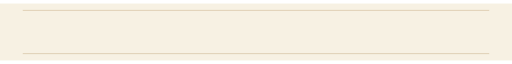
t = 0.00 s
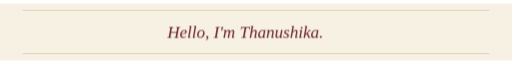
t = 1.67 s
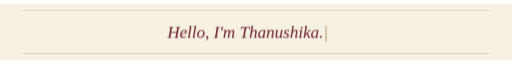
t = 3.33 s
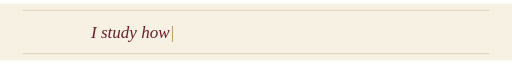
t = 5.00 s
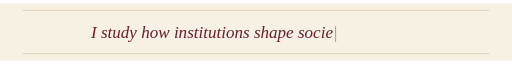
t = 6.67 s
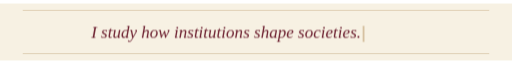
t = 8.33 s

The animated SVG that drew these frames (rendered in a browser with its animation timeline set to each time). Animation: 186 CSS @keyframes rules; frames cover the first 8.33 s, repeats indefinitely.

<svg xmlns="http://www.w3.org/2000/svg" xmlns:xlink="http://www.w3.org/1999/xlink" width="900" height="100" viewBox="0 0 900 100" role="img" aria-label="Hello, I'm Thanushika. I study how institutions shape societies. MA Development Studies at TISS Mumbai, on exchange at PSIA, Sciences Po, 2026-27. Author of Being Humane: To Live not Survive.">
<title>Hello, I'm Thanushika. I study how institutions shape societies. MA Development Studies at TISS Mumbai, on exchange at PSIA, Sciences Po, 2026-27. Author of Being Humane: To Live not Survive.</title>
<style>.t{opacity:0;} .c{fill:#B08D57;} .b{animation:blink 1s step-end infinite;}@keyframes blink{50%{opacity:0;}}
@keyframes k0{0%{opacity:0}0.2474%{opacity:1}0.4948%{opacity:0}100%{opacity:0}}.k0{animation:k0 26.27s step-end infinite;}
@keyframes k1{0%{opacity:0}0.4948%{opacity:1}0.7422%{opacity:0}100%{opacity:0}}.k1{animation:k1 26.27s step-end infinite;}
@keyframes k2{0%{opacity:0}0.7422%{opacity:1}0.9895%{opacity:0}100%{opacity:0}}.k2{animation:k2 26.27s step-end infinite;}
@keyframes k3{0%{opacity:0}0.9895%{opacity:1}1.2369%{opacity:0}100%{opacity:0}}.k3{animation:k3 26.27s step-end infinite;}
@keyframes k4{0%{opacity:0}1.2369%{opacity:1}1.4843%{opacity:0}100%{opacity:0}}.k4{animation:k4 26.27s step-end infinite;}
@keyframes k5{0%{opacity:0}1.4843%{opacity:1}1.7317%{opacity:0}100%{opacity:0}}.k5{animation:k5 26.27s step-end infinite;}
@keyframes k6{0%{opacity:0}1.7317%{opacity:1}1.9791%{opacity:0}100%{opacity:0}}.k6{animation:k6 26.27s step-end infinite;}
@keyframes k7{0%{opacity:0}1.9791%{opacity:1}2.2265%{opacity:0}100%{opacity:0}}.k7{animation:k7 26.27s step-end infinite;}
@keyframes k8{0%{opacity:0}2.2265%{opacity:1}2.4738%{opacity:0}100%{opacity:0}}.k8{animation:k8 26.27s step-end infinite;}
@keyframes k9{0%{opacity:0}2.4738%{opacity:1}2.7212%{opacity:0}100%{opacity:0}}.k9{animation:k9 26.27s step-end infinite;}
@keyframes k10{0%{opacity:0}2.7212%{opacity:1}2.9686%{opacity:0}100%{opacity:0}}.k10{animation:k10 26.27s step-end infinite;}
@keyframes k11{0%{opacity:0}2.9686%{opacity:1}3.2160%{opacity:0}100%{opacity:0}}.k11{animation:k11 26.27s step-end infinite;}
@keyframes k12{0%{opacity:0}3.2160%{opacity:1}3.4634%{opacity:0}100%{opacity:0}}.k12{animation:k12 26.27s step-end infinite;}
@keyframes k13{0%{opacity:0}3.4634%{opacity:1}3.7108%{opacity:0}100%{opacity:0}}.k13{animation:k13 26.27s step-end infinite;}
@keyframes k14{0%{opacity:0}3.7108%{opacity:1}3.9581%{opacity:0}100%{opacity:0}}.k14{animation:k14 26.27s step-end infinite;}
@keyframes k15{0%{opacity:0}3.9581%{opacity:1}4.2055%{opacity:0}100%{opacity:0}}.k15{animation:k15 26.27s step-end infinite;}
@keyframes k16{0%{opacity:0}4.2055%{opacity:1}4.4529%{opacity:0}100%{opacity:0}}.k16{animation:k16 26.27s step-end infinite;}
@keyframes k17{0%{opacity:0}4.4529%{opacity:1}4.7003%{opacity:0}100%{opacity:0}}.k17{animation:k17 26.27s step-end infinite;}
@keyframes k18{0%{opacity:0}4.7003%{opacity:1}4.9477%{opacity:0}100%{opacity:0}}.k18{animation:k18 26.27s step-end infinite;}
@keyframes k19{0%{opacity:0}4.9477%{opacity:1}5.1951%{opacity:0}100%{opacity:0}}.k19{animation:k19 26.27s step-end infinite;}
@keyframes k20{0%{opacity:0}5.1951%{opacity:1}5.4424%{opacity:0}100%{opacity:0}}.k20{animation:k20 26.27s step-end infinite;}
@keyframes k21{0%{opacity:0}5.4424%{opacity:1}14.5766%{opacity:0}100%{opacity:0}}.k21{animation:k21 26.27s step-end infinite;}
@keyframes k22{0%{opacity:0}16.5366%{opacity:1}16.7840%{opacity:0}100%{opacity:0}}.k22{animation:k22 26.27s step-end infinite;}
@keyframes k23{0%{opacity:0}16.7840%{opacity:1}17.0314%{opacity:0}100%{opacity:0}}.k23{animation:k23 26.27s step-end infinite;}
@keyframes k24{0%{opacity:0}17.0314%{opacity:1}17.2788%{opacity:0}100%{opacity:0}}.k24{animation:k24 26.27s step-end infinite;}
@keyframes k25{0%{opacity:0}17.2788%{opacity:1}17.5262%{opacity:0}100%{opacity:0}}.k25{animation:k25 26.27s step-end infinite;}
@keyframes k26{0%{opacity:0}17.5262%{opacity:1}17.7735%{opacity:0}100%{opacity:0}}.k26{animation:k26 26.27s step-end infinite;}
@keyframes k27{0%{opacity:0}17.7735%{opacity:1}18.0209%{opacity:0}100%{opacity:0}}.k27{animation:k27 26.27s step-end infinite;}
@keyframes k28{0%{opacity:0}18.0209%{opacity:1}18.2683%{opacity:0}100%{opacity:0}}.k28{animation:k28 26.27s step-end infinite;}
@keyframes k29{0%{opacity:0}18.2683%{opacity:1}18.5157%{opacity:0}100%{opacity:0}}.k29{animation:k29 26.27s step-end infinite;}
@keyframes k30{0%{opacity:0}18.5157%{opacity:1}18.7631%{opacity:0}100%{opacity:0}}.k30{animation:k30 26.27s step-end infinite;}
@keyframes k31{0%{opacity:0}18.7631%{opacity:1}19.0105%{opacity:0}100%{opacity:0}}.k31{animation:k31 26.27s step-end infinite;}
@keyframes k32{0%{opacity:0}19.0105%{opacity:1}19.2578%{opacity:0}100%{opacity:0}}.k32{animation:k32 26.27s step-end infinite;}
@keyframes k33{0%{opacity:0}19.2578%{opacity:1}19.5052%{opacity:0}100%{opacity:0}}.k33{animation:k33 26.27s step-end infinite;}
@keyframes k34{0%{opacity:0}19.5052%{opacity:1}19.7526%{opacity:0}100%{opacity:0}}.k34{animation:k34 26.27s step-end infinite;}
@keyframes k35{0%{opacity:0}19.7526%{opacity:1}20.0000%{opacity:0}100%{opacity:0}}.k35{animation:k35 26.27s step-end infinite;}
@keyframes k36{0%{opacity:0}20.0000%{opacity:1}20.2474%{opacity:0}100%{opacity:0}}.k36{animation:k36 26.27s step-end infinite;}
@keyframes k37{0%{opacity:0}20.2474%{opacity:1}20.4948%{opacity:0}100%{opacity:0}}.k37{animation:k37 26.27s step-end infinite;}
@keyframes k38{0%{opacity:0}20.4948%{opacity:1}20.7422%{opacity:0}100%{opacity:0}}.k38{animation:k38 26.27s step-end infinite;}
@keyframes k39{0%{opacity:0}20.7422%{opacity:1}20.9895%{opacity:0}100%{opacity:0}}.k39{animation:k39 26.27s step-end infinite;}
@keyframes k40{0%{opacity:0}20.9895%{opacity:1}21.2369%{opacity:0}100%{opacity:0}}.k40{animation:k40 26.27s step-end infinite;}
@keyframes k41{0%{opacity:0}21.2369%{opacity:1}21.4843%{opacity:0}100%{opacity:0}}.k41{animation:k41 26.27s step-end infinite;}
@keyframes k42{0%{opacity:0}21.4843%{opacity:1}21.7317%{opacity:0}100%{opacity:0}}.k42{animation:k42 26.27s step-end infinite;}
@keyframes k43{0%{opacity:0}21.7317%{opacity:1}21.9791%{opacity:0}100%{opacity:0}}.k43{animation:k43 26.27s step-end infinite;}
@keyframes k44{0%{opacity:0}21.9791%{opacity:1}22.2265%{opacity:0}100%{opacity:0}}.k44{animation:k44 26.27s step-end infinite;}
@keyframes k45{0%{opacity:0}22.2265%{opacity:1}22.4738%{opacity:0}100%{opacity:0}}.k45{animation:k45 26.27s step-end infinite;}
@keyframes k46{0%{opacity:0}22.4738%{opacity:1}22.7212%{opacity:0}100%{opacity:0}}.k46{animation:k46 26.27s step-end infinite;}
@keyframes k47{0%{opacity:0}22.7212%{opacity:1}22.9686%{opacity:0}100%{opacity:0}}.k47{animation:k47 26.27s step-end infinite;}
@keyframes k48{0%{opacity:0}22.9686%{opacity:1}23.2160%{opacity:0}100%{opacity:0}}.k48{animation:k48 26.27s step-end infinite;}
@keyframes k49{0%{opacity:0}23.2160%{opacity:1}23.4634%{opacity:0}100%{opacity:0}}.k49{animation:k49 26.27s step-end infinite;}
@keyframes k50{0%{opacity:0}23.4634%{opacity:1}23.7108%{opacity:0}100%{opacity:0}}.k50{animation:k50 26.27s step-end infinite;}
@keyframes k51{0%{opacity:0}23.7108%{opacity:1}23.9581%{opacity:0}100%{opacity:0}}.k51{animation:k51 26.27s step-end infinite;}
@keyframes k52{0%{opacity:0}23.9581%{opacity:1}24.2055%{opacity:0}100%{opacity:0}}.k52{animation:k52 26.27s step-end infinite;}
@keyframes k53{0%{opacity:0}24.2055%{opacity:1}24.4529%{opacity:0}100%{opacity:0}}.k53{animation:k53 26.27s step-end infinite;}
@keyframes k54{0%{opacity:0}24.4529%{opacity:1}24.7003%{opacity:0}100%{opacity:0}}.k54{animation:k54 26.27s step-end infinite;}
@keyframes k55{0%{opacity:0}24.7003%{opacity:1}24.9477%{opacity:0}100%{opacity:0}}.k55{animation:k55 26.27s step-end infinite;}
@keyframes k56{0%{opacity:0}24.9477%{opacity:1}25.1951%{opacity:0}100%{opacity:0}}.k56{animation:k56 26.27s step-end infinite;}
@keyframes k57{0%{opacity:0}25.1951%{opacity:1}25.4424%{opacity:0}100%{opacity:0}}.k57{animation:k57 26.27s step-end infinite;}
@keyframes k58{0%{opacity:0}25.4424%{opacity:1}25.6898%{opacity:0}100%{opacity:0}}.k58{animation:k58 26.27s step-end infinite;}
@keyframes k59{0%{opacity:0}25.6898%{opacity:1}25.9372%{opacity:0}100%{opacity:0}}.k59{animation:k59 26.27s step-end infinite;}
@keyframes k60{0%{opacity:0}25.9372%{opacity:1}26.1846%{opacity:0}100%{opacity:0}}.k60{animation:k60 26.27s step-end infinite;}
@keyframes k61{0%{opacity:0}26.1846%{opacity:1}26.4320%{opacity:0}100%{opacity:0}}.k61{animation:k61 26.27s step-end infinite;}
@keyframes k62{0%{opacity:0}26.4320%{opacity:1}35.5661%{opacity:0}100%{opacity:0}}.k62{animation:k62 26.27s step-end infinite;}
@keyframes k63{0%{opacity:0}37.5262%{opacity:1}37.7735%{opacity:0}100%{opacity:0}}.k63{animation:k63 26.27s step-end infinite;}
@keyframes k64{0%{opacity:0}37.7735%{opacity:1}38.0209%{opacity:0}100%{opacity:0}}.k64{animation:k64 26.27s step-end infinite;}
@keyframes k65{0%{opacity:0}38.0209%{opacity:1}38.2683%{opacity:0}100%{opacity:0}}.k65{animation:k65 26.27s step-end infinite;}
@keyframes k66{0%{opacity:0}38.2683%{opacity:1}38.5157%{opacity:0}100%{opacity:0}}.k66{animation:k66 26.27s step-end infinite;}
@keyframes k67{0%{opacity:0}38.5157%{opacity:1}38.7631%{opacity:0}100%{opacity:0}}.k67{animation:k67 26.27s step-end infinite;}
@keyframes k68{0%{opacity:0}38.7631%{opacity:1}39.0105%{opacity:0}100%{opacity:0}}.k68{animation:k68 26.27s step-end infinite;}
@keyframes k69{0%{opacity:0}39.0105%{opacity:1}39.2578%{opacity:0}100%{opacity:0}}.k69{animation:k69 26.27s step-end infinite;}
@keyframes k70{0%{opacity:0}39.2578%{opacity:1}39.5052%{opacity:0}100%{opacity:0}}.k70{animation:k70 26.27s step-end infinite;}
@keyframes k71{0%{opacity:0}39.5052%{opacity:1}39.7526%{opacity:0}100%{opacity:0}}.k71{animation:k71 26.27s step-end infinite;}
@keyframes k72{0%{opacity:0}39.7526%{opacity:1}40.0000%{opacity:0}100%{opacity:0}}.k72{animation:k72 26.27s step-end infinite;}
@keyframes k73{0%{opacity:0}40.0000%{opacity:1}40.2474%{opacity:0}100%{opacity:0}}.k73{animation:k73 26.27s step-end infinite;}
@keyframes k74{0%{opacity:0}40.2474%{opacity:1}40.4948%{opacity:0}100%{opacity:0}}.k74{animation:k74 26.27s step-end infinite;}
@keyframes k75{0%{opacity:0}40.4948%{opacity:1}40.7422%{opacity:0}100%{opacity:0}}.k75{animation:k75 26.27s step-end infinite;}
@keyframes k76{0%{opacity:0}40.7422%{opacity:1}40.9895%{opacity:0}100%{opacity:0}}.k76{animation:k76 26.27s step-end infinite;}
@keyframes k77{0%{opacity:0}40.9895%{opacity:1}41.2369%{opacity:0}100%{opacity:0}}.k77{animation:k77 26.27s step-end infinite;}
@keyframes k78{0%{opacity:0}41.2369%{opacity:1}41.4843%{opacity:0}100%{opacity:0}}.k78{animation:k78 26.27s step-end infinite;}
@keyframes k79{0%{opacity:0}41.4843%{opacity:1}41.7317%{opacity:0}100%{opacity:0}}.k79{animation:k79 26.27s step-end infinite;}
@keyframes k80{0%{opacity:0}41.7317%{opacity:1}41.9791%{opacity:0}100%{opacity:0}}.k80{animation:k80 26.27s step-end infinite;}
@keyframes k81{0%{opacity:0}41.9791%{opacity:1}42.2265%{opacity:0}100%{opacity:0}}.k81{animation:k81 26.27s step-end infinite;}
@keyframes k82{0%{opacity:0}42.2265%{opacity:1}42.4738%{opacity:0}100%{opacity:0}}.k82{animation:k82 26.27s step-end infinite;}
@keyframes k83{0%{opacity:0}42.4738%{opacity:1}42.7212%{opacity:0}100%{opacity:0}}.k83{animation:k83 26.27s step-end infinite;}
@keyframes k84{0%{opacity:0}42.7212%{opacity:1}42.9686%{opacity:0}100%{opacity:0}}.k84{animation:k84 26.27s step-end infinite;}
@keyframes k85{0%{opacity:0}42.9686%{opacity:1}43.2160%{opacity:0}100%{opacity:0}}.k85{animation:k85 26.27s step-end infinite;}
@keyframes k86{0%{opacity:0}43.2160%{opacity:1}43.4634%{opacity:0}100%{opacity:0}}.k86{animation:k86 26.27s step-end infinite;}
@keyframes k87{0%{opacity:0}43.4634%{opacity:1}43.7108%{opacity:0}100%{opacity:0}}.k87{animation:k87 26.27s step-end infinite;}
@keyframes k88{0%{opacity:0}43.7108%{opacity:1}43.9581%{opacity:0}100%{opacity:0}}.k88{animation:k88 26.27s step-end infinite;}
@keyframes k89{0%{opacity:0}43.9581%{opacity:1}44.2055%{opacity:0}100%{opacity:0}}.k89{animation:k89 26.27s step-end infinite;}
@keyframes k90{0%{opacity:0}44.2055%{opacity:1}44.4529%{opacity:0}100%{opacity:0}}.k90{animation:k90 26.27s step-end infinite;}
@keyframes k91{0%{opacity:0}44.4529%{opacity:1}44.7003%{opacity:0}100%{opacity:0}}.k91{animation:k91 26.27s step-end infinite;}
@keyframes k92{0%{opacity:0}44.7003%{opacity:1}44.9477%{opacity:0}100%{opacity:0}}.k92{animation:k92 26.27s step-end infinite;}
@keyframes k93{0%{opacity:0}44.9477%{opacity:1}45.1951%{opacity:0}100%{opacity:0}}.k93{animation:k93 26.27s step-end infinite;}
@keyframes k94{0%{opacity:0}45.1951%{opacity:1}45.4424%{opacity:0}100%{opacity:0}}.k94{animation:k94 26.27s step-end infinite;}
@keyframes k95{0%{opacity:0}45.4424%{opacity:1}45.6898%{opacity:0}100%{opacity:0}}.k95{animation:k95 26.27s step-end infinite;}
@keyframes k96{0%{opacity:0}45.6898%{opacity:1}45.9372%{opacity:0}100%{opacity:0}}.k96{animation:k96 26.27s step-end infinite;}
@keyframes k97{0%{opacity:0}45.9372%{opacity:1}46.1846%{opacity:0}100%{opacity:0}}.k97{animation:k97 26.27s step-end infinite;}
@keyframes k98{0%{opacity:0}46.1846%{opacity:1}55.3187%{opacity:0}100%{opacity:0}}.k98{animation:k98 26.27s step-end infinite;}
@keyframes k99{0%{opacity:0}57.2788%{opacity:1}57.5262%{opacity:0}100%{opacity:0}}.k99{animation:k99 26.27s step-end infinite;}
@keyframes k100{0%{opacity:0}57.5262%{opacity:1}57.7735%{opacity:0}100%{opacity:0}}.k100{animation:k100 26.27s step-end infinite;}
@keyframes k101{0%{opacity:0}57.7735%{opacity:1}58.0209%{opacity:0}100%{opacity:0}}.k101{animation:k101 26.27s step-end infinite;}
@keyframes k102{0%{opacity:0}58.0209%{opacity:1}58.2683%{opacity:0}100%{opacity:0}}.k102{animation:k102 26.27s step-end infinite;}
@keyframes k103{0%{opacity:0}58.2683%{opacity:1}58.5157%{opacity:0}100%{opacity:0}}.k103{animation:k103 26.27s step-end infinite;}
@keyframes k104{0%{opacity:0}58.5157%{opacity:1}58.7631%{opacity:0}100%{opacity:0}}.k104{animation:k104 26.27s step-end infinite;}
@keyframes k105{0%{opacity:0}58.7631%{opacity:1}59.0105%{opacity:0}100%{opacity:0}}.k105{animation:k105 26.27s step-end infinite;}
@keyframes k106{0%{opacity:0}59.0105%{opacity:1}59.2578%{opacity:0}100%{opacity:0}}.k106{animation:k106 26.27s step-end infinite;}
@keyframes k107{0%{opacity:0}59.2578%{opacity:1}59.5052%{opacity:0}100%{opacity:0}}.k107{animation:k107 26.27s step-end infinite;}
@keyframes k108{0%{opacity:0}59.5052%{opacity:1}59.7526%{opacity:0}100%{opacity:0}}.k108{animation:k108 26.27s step-end infinite;}
@keyframes k109{0%{opacity:0}59.7526%{opacity:1}60.0000%{opacity:0}100%{opacity:0}}.k109{animation:k109 26.27s step-end infinite;}
@keyframes k110{0%{opacity:0}60.0000%{opacity:1}60.2474%{opacity:0}100%{opacity:0}}.k110{animation:k110 26.27s step-end infinite;}
@keyframes k111{0%{opacity:0}60.2474%{opacity:1}60.4948%{opacity:0}100%{opacity:0}}.k111{animation:k111 26.27s step-end infinite;}
@keyframes k112{0%{opacity:0}60.4948%{opacity:1}60.7422%{opacity:0}100%{opacity:0}}.k112{animation:k112 26.27s step-end infinite;}
@keyframes k113{0%{opacity:0}60.7422%{opacity:1}60.9895%{opacity:0}100%{opacity:0}}.k113{animation:k113 26.27s step-end infinite;}
@keyframes k114{0%{opacity:0}60.9895%{opacity:1}61.2369%{opacity:0}100%{opacity:0}}.k114{animation:k114 26.27s step-end infinite;}
@keyframes k115{0%{opacity:0}61.2369%{opacity:1}61.4843%{opacity:0}100%{opacity:0}}.k115{animation:k115 26.27s step-end infinite;}
@keyframes k116{0%{opacity:0}61.4843%{opacity:1}61.7317%{opacity:0}100%{opacity:0}}.k116{animation:k116 26.27s step-end infinite;}
@keyframes k117{0%{opacity:0}61.7317%{opacity:1}61.9791%{opacity:0}100%{opacity:0}}.k117{animation:k117 26.27s step-end infinite;}
@keyframes k118{0%{opacity:0}61.9791%{opacity:1}62.2265%{opacity:0}100%{opacity:0}}.k118{animation:k118 26.27s step-end infinite;}
@keyframes k119{0%{opacity:0}62.2265%{opacity:1}62.4738%{opacity:0}100%{opacity:0}}.k119{animation:k119 26.27s step-end infinite;}
@keyframes k120{0%{opacity:0}62.4738%{opacity:1}62.7212%{opacity:0}100%{opacity:0}}.k120{animation:k120 26.27s step-end infinite;}
@keyframes k121{0%{opacity:0}62.7212%{opacity:1}62.9686%{opacity:0}100%{opacity:0}}.k121{animation:k121 26.27s step-end infinite;}
@keyframes k122{0%{opacity:0}62.9686%{opacity:1}63.2160%{opacity:0}100%{opacity:0}}.k122{animation:k122 26.27s step-end infinite;}
@keyframes k123{0%{opacity:0}63.2160%{opacity:1}63.4634%{opacity:0}100%{opacity:0}}.k123{animation:k123 26.27s step-end infinite;}
@keyframes k124{0%{opacity:0}63.4634%{opacity:1}63.7108%{opacity:0}100%{opacity:0}}.k124{animation:k124 26.27s step-end infinite;}
@keyframes k125{0%{opacity:0}63.7108%{opacity:1}63.9581%{opacity:0}100%{opacity:0}}.k125{animation:k125 26.27s step-end infinite;}
@keyframes k126{0%{opacity:0}63.9581%{opacity:1}64.2055%{opacity:0}100%{opacity:0}}.k126{animation:k126 26.27s step-end infinite;}
@keyframes k127{0%{opacity:0}64.2055%{opacity:1}64.4529%{opacity:0}100%{opacity:0}}.k127{animation:k127 26.27s step-end infinite;}
@keyframes k128{0%{opacity:0}64.4529%{opacity:1}64.7003%{opacity:0}100%{opacity:0}}.k128{animation:k128 26.27s step-end infinite;}
@keyframes k129{0%{opacity:0}64.7003%{opacity:1}64.9477%{opacity:0}100%{opacity:0}}.k129{animation:k129 26.27s step-end infinite;}
@keyframes k130{0%{opacity:0}64.9477%{opacity:1}65.1951%{opacity:0}100%{opacity:0}}.k130{animation:k130 26.27s step-end infinite;}
@keyframes k131{0%{opacity:0}65.1951%{opacity:1}65.4424%{opacity:0}100%{opacity:0}}.k131{animation:k131 26.27s step-end infinite;}
@keyframes k132{0%{opacity:0}65.4424%{opacity:1}65.6898%{opacity:0}100%{opacity:0}}.k132{animation:k132 26.27s step-end infinite;}
@keyframes k133{0%{opacity:0}65.6898%{opacity:1}65.9372%{opacity:0}100%{opacity:0}}.k133{animation:k133 26.27s step-end infinite;}
@keyframes k134{0%{opacity:0}65.9372%{opacity:1}66.1846%{opacity:0}100%{opacity:0}}.k134{animation:k134 26.27s step-end infinite;}
@keyframes k135{0%{opacity:0}66.1846%{opacity:1}66.4320%{opacity:0}100%{opacity:0}}.k135{animation:k135 26.27s step-end infinite;}
@keyframes k136{0%{opacity:0}66.4320%{opacity:1}66.6794%{opacity:0}100%{opacity:0}}.k136{animation:k136 26.27s step-end infinite;}
@keyframes k137{0%{opacity:0}66.6794%{opacity:1}66.9267%{opacity:0}100%{opacity:0}}.k137{animation:k137 26.27s step-end infinite;}
@keyframes k138{0%{opacity:0}66.9267%{opacity:1}67.1741%{opacity:0}100%{opacity:0}}.k138{animation:k138 26.27s step-end infinite;}
@keyframes k139{0%{opacity:0}67.1741%{opacity:1}67.4215%{opacity:0}100%{opacity:0}}.k139{animation:k139 26.27s step-end infinite;}
@keyframes k140{0%{opacity:0}67.4215%{opacity:1}76.5557%{opacity:0}100%{opacity:0}}.k140{animation:k140 26.27s step-end infinite;}
@keyframes k141{0%{opacity:0}78.5157%{opacity:1}78.7631%{opacity:0}100%{opacity:0}}.k141{animation:k141 26.27s step-end infinite;}
@keyframes k142{0%{opacity:0}78.7631%{opacity:1}79.0105%{opacity:0}100%{opacity:0}}.k142{animation:k142 26.27s step-end infinite;}
@keyframes k143{0%{opacity:0}79.0105%{opacity:1}79.2578%{opacity:0}100%{opacity:0}}.k143{animation:k143 26.27s step-end infinite;}
@keyframes k144{0%{opacity:0}79.2578%{opacity:1}79.5052%{opacity:0}100%{opacity:0}}.k144{animation:k144 26.27s step-end infinite;}
@keyframes k145{0%{opacity:0}79.5052%{opacity:1}79.7526%{opacity:0}100%{opacity:0}}.k145{animation:k145 26.27s step-end infinite;}
@keyframes k146{0%{opacity:0}79.7526%{opacity:1}80.0000%{opacity:0}100%{opacity:0}}.k146{animation:k146 26.27s step-end infinite;}
@keyframes k147{0%{opacity:0}80.0000%{opacity:1}80.2474%{opacity:0}100%{opacity:0}}.k147{animation:k147 26.27s step-end infinite;}
@keyframes k148{0%{opacity:0}80.2474%{opacity:1}80.4948%{opacity:0}100%{opacity:0}}.k148{animation:k148 26.27s step-end infinite;}
@keyframes k149{0%{opacity:0}80.4948%{opacity:1}80.7422%{opacity:0}100%{opacity:0}}.k149{animation:k149 26.27s step-end infinite;}
@keyframes k150{0%{opacity:0}80.7422%{opacity:1}80.9895%{opacity:0}100%{opacity:0}}.k150{animation:k150 26.27s step-end infinite;}
@keyframes k151{0%{opacity:0}80.9895%{opacity:1}81.2369%{opacity:0}100%{opacity:0}}.k151{animation:k151 26.27s step-end infinite;}
@keyframes k152{0%{opacity:0}81.2369%{opacity:1}81.4843%{opacity:0}100%{opacity:0}}.k152{animation:k152 26.27s step-end infinite;}
@keyframes k153{0%{opacity:0}81.4843%{opacity:1}81.7317%{opacity:0}100%{opacity:0}}.k153{animation:k153 26.27s step-end infinite;}
@keyframes k154{0%{opacity:0}81.7317%{opacity:1}81.9791%{opacity:0}100%{opacity:0}}.k154{animation:k154 26.27s step-end infinite;}
@keyframes k155{0%{opacity:0}81.9791%{opacity:1}82.2265%{opacity:0}100%{opacity:0}}.k155{animation:k155 26.27s step-end infinite;}
@keyframes k156{0%{opacity:0}82.2265%{opacity:1}82.4738%{opacity:0}100%{opacity:0}}.k156{animation:k156 26.27s step-end infinite;}
@keyframes k157{0%{opacity:0}82.4738%{opacity:1}82.7212%{opacity:0}100%{opacity:0}}.k157{animation:k157 26.27s step-end infinite;}
@keyframes k158{0%{opacity:0}82.7212%{opacity:1}82.9686%{opacity:0}100%{opacity:0}}.k158{animation:k158 26.27s step-end infinite;}
@keyframes k159{0%{opacity:0}82.9686%{opacity:1}83.2160%{opacity:0}100%{opacity:0}}.k159{animation:k159 26.27s step-end infinite;}
@keyframes k160{0%{opacity:0}83.2160%{opacity:1}83.4634%{opacity:0}100%{opacity:0}}.k160{animation:k160 26.27s step-end infinite;}
@keyframes k161{0%{opacity:0}83.4634%{opacity:1}83.7108%{opacity:0}100%{opacity:0}}.k161{animation:k161 26.27s step-end infinite;}
@keyframes k162{0%{opacity:0}83.7108%{opacity:1}83.9581%{opacity:0}100%{opacity:0}}.k162{animation:k162 26.27s step-end infinite;}
@keyframes k163{0%{opacity:0}83.9581%{opacity:1}84.2055%{opacity:0}100%{opacity:0}}.k163{animation:k163 26.27s step-end infinite;}
@keyframes k164{0%{opacity:0}84.2055%{opacity:1}84.4529%{opacity:0}100%{opacity:0}}.k164{animation:k164 26.27s step-end infinite;}
@keyframes k165{0%{opacity:0}84.4529%{opacity:1}84.7003%{opacity:0}100%{opacity:0}}.k165{animation:k165 26.27s step-end infinite;}
@keyframes k166{0%{opacity:0}84.7003%{opacity:1}84.9477%{opacity:0}100%{opacity:0}}.k166{animation:k166 26.27s step-end infinite;}
@keyframes k167{0%{opacity:0}84.9477%{opacity:1}85.1951%{opacity:0}100%{opacity:0}}.k167{animation:k167 26.27s step-end infinite;}
@keyframes k168{0%{opacity:0}85.1951%{opacity:1}85.4424%{opacity:0}100%{opacity:0}}.k168{animation:k168 26.27s step-end infinite;}
@keyframes k169{0%{opacity:0}85.4424%{opacity:1}85.6898%{opacity:0}100%{opacity:0}}.k169{animation:k169 26.27s step-end infinite;}
@keyframes k170{0%{opacity:0}85.6898%{opacity:1}85.9372%{opacity:0}100%{opacity:0}}.k170{animation:k170 26.27s step-end infinite;}
@keyframes k171{0%{opacity:0}85.9372%{opacity:1}86.1846%{opacity:0}100%{opacity:0}}.k171{animation:k171 26.27s step-end infinite;}
@keyframes k172{0%{opacity:0}86.1846%{opacity:1}86.4320%{opacity:0}100%{opacity:0}}.k172{animation:k172 26.27s step-end infinite;}
@keyframes k173{0%{opacity:0}86.4320%{opacity:1}86.6794%{opacity:0}100%{opacity:0}}.k173{animation:k173 26.27s step-end infinite;}
@keyframes k174{0%{opacity:0}86.6794%{opacity:1}86.9267%{opacity:0}100%{opacity:0}}.k174{animation:k174 26.27s step-end infinite;}
@keyframes k175{0%{opacity:0}86.9267%{opacity:1}87.1741%{opacity:0}100%{opacity:0}}.k175{animation:k175 26.27s step-end infinite;}
@keyframes k176{0%{opacity:0}87.1741%{opacity:1}87.4215%{opacity:0}100%{opacity:0}}.k176{animation:k176 26.27s step-end infinite;}
@keyframes k177{0%{opacity:0}87.4215%{opacity:1}87.6689%{opacity:0}100%{opacity:0}}.k177{animation:k177 26.27s step-end infinite;}
@keyframes k178{0%{opacity:0}87.6689%{opacity:1}87.9163%{opacity:0}100%{opacity:0}}.k178{animation:k178 26.27s step-end infinite;}
@keyframes k179{0%{opacity:0}87.9163%{opacity:1}88.1637%{opacity:0}100%{opacity:0}}.k179{animation:k179 26.27s step-end infinite;}
@keyframes k180{0%{opacity:0}88.1637%{opacity:1}88.4110%{opacity:0}100%{opacity:0}}.k180{animation:k180 26.27s step-end infinite;}
@keyframes k181{0%{opacity:0}88.4110%{opacity:1}88.6584%{opacity:0}100%{opacity:0}}.k181{animation:k181 26.27s step-end infinite;}
@keyframes k182{0%{opacity:0}88.6584%{opacity:1}88.9058%{opacity:0}100%{opacity:0}}.k182{animation:k182 26.27s step-end infinite;}
@keyframes k183{0%{opacity:0}88.9058%{opacity:1}89.1532%{opacity:0}100%{opacity:0}}.k183{animation:k183 26.27s step-end infinite;}
@keyframes k184{0%{opacity:0}89.1532%{opacity:1}98.2873%{opacity:0}100%{opacity:0}}.k184{animation:k184 26.27s step-end infinite;}</style>
<rect width="900" height="100" fill="#F7F1E3"/>
<line x1="40" y1="12" x2="860" y2="12" stroke="#B08D57" stroke-width="0.8" opacity="0.7"/>
<line x1="40" y1="88" x2="860" y2="88" stroke="#B08D57" stroke-width="0.8" opacity="0.7"/>
<g font-family="Georgia, 'Iowan Old Style', 'Palatino Linotype', 'Book Antiqua', 'Times New Roman', serif" font-style="italic" font-size="30" fill="#6B1E2E">
<text class="t k0" x="294" y="61" xml:space="preserve">H<tspan class="c">|</tspan></text>
<text class="t k1" x="294" y="61" xml:space="preserve">He<tspan class="c">|</tspan></text>
<text class="t k2" x="294" y="61" xml:space="preserve">Hel<tspan class="c">|</tspan></text>
<text class="t k3" x="294" y="61" xml:space="preserve">Hell<tspan class="c">|</tspan></text>
<text class="t k4" x="294" y="61" xml:space="preserve">Hello<tspan class="c">|</tspan></text>
<text class="t k5" x="294" y="61" xml:space="preserve">Hello,<tspan class="c">|</tspan></text>
<text class="t k6" x="294" y="61" xml:space="preserve">Hello, <tspan class="c">|</tspan></text>
<text class="t k7" x="294" y="61" xml:space="preserve">Hello, I<tspan class="c">|</tspan></text>
<text class="t k8" x="294" y="61" xml:space="preserve">Hello, I'<tspan class="c">|</tspan></text>
<text class="t k9" x="294" y="61" xml:space="preserve">Hello, I'm<tspan class="c">|</tspan></text>
<text class="t k10" x="294" y="61" xml:space="preserve">Hello, I'm <tspan class="c">|</tspan></text>
<text class="t k11" x="294" y="61" xml:space="preserve">Hello, I'm T<tspan class="c">|</tspan></text>
<text class="t k12" x="294" y="61" xml:space="preserve">Hello, I'm Th<tspan class="c">|</tspan></text>
<text class="t k13" x="294" y="61" xml:space="preserve">Hello, I'm Tha<tspan class="c">|</tspan></text>
<text class="t k14" x="294" y="61" xml:space="preserve">Hello, I'm Than<tspan class="c">|</tspan></text>
<text class="t k15" x="294" y="61" xml:space="preserve">Hello, I'm Thanu<tspan class="c">|</tspan></text>
<text class="t k16" x="294" y="61" xml:space="preserve">Hello, I'm Thanus<tspan class="c">|</tspan></text>
<text class="t k17" x="294" y="61" xml:space="preserve">Hello, I'm Thanush<tspan class="c">|</tspan></text>
<text class="t k18" x="294" y="61" xml:space="preserve">Hello, I'm Thanushi<tspan class="c">|</tspan></text>
<text class="t k19" x="294" y="61" xml:space="preserve">Hello, I'm Thanushik<tspan class="c">|</tspan></text>
<text class="t k20" x="294" y="61" xml:space="preserve">Hello, I'm Thanushika<tspan class="c">|</tspan></text>
<text class="t k21" x="294" y="61" xml:space="preserve">Hello, I'm Thanushika.<tspan class="c b">|</tspan></text>
<text class="t k22" x="160" y="61" xml:space="preserve">I<tspan class="c">|</tspan></text>
<text class="t k23" x="160" y="61" xml:space="preserve">I <tspan class="c">|</tspan></text>
<text class="t k24" x="160" y="61" xml:space="preserve">I s<tspan class="c">|</tspan></text>
<text class="t k25" x="160" y="61" xml:space="preserve">I st<tspan class="c">|</tspan></text>
<text class="t k26" x="160" y="61" xml:space="preserve">I stu<tspan class="c">|</tspan></text>
<text class="t k27" x="160" y="61" xml:space="preserve">I stud<tspan class="c">|</tspan></text>
<text class="t k28" x="160" y="61" xml:space="preserve">I study<tspan class="c">|</tspan></text>
<text class="t k29" x="160" y="61" xml:space="preserve">I study <tspan class="c">|</tspan></text>
<text class="t k30" x="160" y="61" xml:space="preserve">I study h<tspan class="c">|</tspan></text>
<text class="t k31" x="160" y="61" xml:space="preserve">I study ho<tspan class="c">|</tspan></text>
<text class="t k32" x="160" y="61" xml:space="preserve">I study how<tspan class="c">|</tspan></text>
<text class="t k33" x="160" y="61" xml:space="preserve">I study how <tspan class="c">|</tspan></text>
<text class="t k34" x="160" y="61" xml:space="preserve">I study how i<tspan class="c">|</tspan></text>
<text class="t k35" x="160" y="61" xml:space="preserve">I study how in<tspan class="c">|</tspan></text>
<text class="t k36" x="160" y="61" xml:space="preserve">I study how ins<tspan class="c">|</tspan></text>
<text class="t k37" x="160" y="61" xml:space="preserve">I study how inst<tspan class="c">|</tspan></text>
<text class="t k38" x="160" y="61" xml:space="preserve">I study how insti<tspan class="c">|</tspan></text>
<text class="t k39" x="160" y="61" xml:space="preserve">I study how instit<tspan class="c">|</tspan></text>
<text class="t k40" x="160" y="61" xml:space="preserve">I study how institu<tspan class="c">|</tspan></text>
<text class="t k41" x="160" y="61" xml:space="preserve">I study how institut<tspan class="c">|</tspan></text>
<text class="t k42" x="160" y="61" xml:space="preserve">I study how instituti<tspan class="c">|</tspan></text>
<text class="t k43" x="160" y="61" xml:space="preserve">I study how institutio<tspan class="c">|</tspan></text>
<text class="t k44" x="160" y="61" xml:space="preserve">I study how institution<tspan class="c">|</tspan></text>
<text class="t k45" x="160" y="61" xml:space="preserve">I study how institutions<tspan class="c">|</tspan></text>
<text class="t k46" x="160" y="61" xml:space="preserve">I study how institutions <tspan class="c">|</tspan></text>
<text class="t k47" x="160" y="61" xml:space="preserve">I study how institutions s<tspan class="c">|</tspan></text>
<text class="t k48" x="160" y="61" xml:space="preserve">I study how institutions sh<tspan class="c">|</tspan></text>
<text class="t k49" x="160" y="61" xml:space="preserve">I study how institutions sha<tspan class="c">|</tspan></text>
<text class="t k50" x="160" y="61" xml:space="preserve">I study how institutions shap<tspan class="c">|</tspan></text>
<text class="t k51" x="160" y="61" xml:space="preserve">I study how institutions shape<tspan class="c">|</tspan></text>
<text class="t k52" x="160" y="61" xml:space="preserve">I study how institutions shape <tspan class="c">|</tspan></text>
<text class="t k53" x="160" y="61" xml:space="preserve">I study how institutions shape s<tspan class="c">|</tspan></text>
<text class="t k54" x="160" y="61" xml:space="preserve">I study how institutions shape so<tspan class="c">|</tspan></text>
<text class="t k55" x="160" y="61" xml:space="preserve">I study how institutions shape soc<tspan class="c">|</tspan></text>
<text class="t k56" x="160" y="61" xml:space="preserve">I study how institutions shape soci<tspan class="c">|</tspan></text>
<text class="t k57" x="160" y="61" xml:space="preserve">I study how institutions shape socie<tspan class="c">|</tspan></text>
<text class="t k58" x="160" y="61" xml:space="preserve">I study how institutions shape societ<tspan class="c">|</tspan></text>
<text class="t k59" x="160" y="61" xml:space="preserve">I study how institutions shape societi<tspan class="c">|</tspan></text>
<text class="t k60" x="160" y="61" xml:space="preserve">I study how institutions shape societie<tspan class="c">|</tspan></text>
<text class="t k61" x="160" y="61" xml:space="preserve">I study how institutions shape societies<tspan class="c">|</tspan></text>
<text class="t k62" x="160" y="61" xml:space="preserve">I study how institutions shape societies.<tspan class="c b">|</tspan></text>
<text class="t k63" x="196" y="61" xml:space="preserve">M<tspan class="c">|</tspan></text>
<text class="t k64" x="196" y="61" xml:space="preserve">MA<tspan class="c">|</tspan></text>
<text class="t k65" x="196" y="61" xml:space="preserve">MA <tspan class="c">|</tspan></text>
<text class="t k66" x="196" y="61" xml:space="preserve">MA D<tspan class="c">|</tspan></text>
<text class="t k67" x="196" y="61" xml:space="preserve">MA De<tspan class="c">|</tspan></text>
<text class="t k68" x="196" y="61" xml:space="preserve">MA Dev<tspan class="c">|</tspan></text>
<text class="t k69" x="196" y="61" xml:space="preserve">MA Deve<tspan class="c">|</tspan></text>
<text class="t k70" x="196" y="61" xml:space="preserve">MA Devel<tspan class="c">|</tspan></text>
<text class="t k71" x="196" y="61" xml:space="preserve">MA Develo<tspan class="c">|</tspan></text>
<text class="t k72" x="196" y="61" xml:space="preserve">MA Develop<tspan class="c">|</tspan></text>
<text class="t k73" x="196" y="61" xml:space="preserve">MA Developm<tspan class="c">|</tspan></text>
<text class="t k74" x="196" y="61" xml:space="preserve">MA Developme<tspan class="c">|</tspan></text>
<text class="t k75" x="196" y="61" xml:space="preserve">MA Developmen<tspan class="c">|</tspan></text>
<text class="t k76" x="196" y="61" xml:space="preserve">MA Development<tspan class="c">|</tspan></text>
<text class="t k77" x="196" y="61" xml:space="preserve">MA Development <tspan class="c">|</tspan></text>
<text class="t k78" x="196" y="61" xml:space="preserve">MA Development S<tspan class="c">|</tspan></text>
<text class="t k79" x="196" y="61" xml:space="preserve">MA Development St<tspan class="c">|</tspan></text>
<text class="t k80" x="196" y="61" xml:space="preserve">MA Development Stu<tspan class="c">|</tspan></text>
<text class="t k81" x="196" y="61" xml:space="preserve">MA Development Stud<tspan class="c">|</tspan></text>
<text class="t k82" x="196" y="61" xml:space="preserve">MA Development Studi<tspan class="c">|</tspan></text>
<text class="t k83" x="196" y="61" xml:space="preserve">MA Development Studie<tspan class="c">|</tspan></text>
<text class="t k84" x="196" y="61" xml:space="preserve">MA Development Studies<tspan class="c">|</tspan></text>
<text class="t k85" x="196" y="61" xml:space="preserve">MA Development Studies,<tspan class="c">|</tspan></text>
<text class="t k86" x="196" y="61" xml:space="preserve">MA Development Studies, <tspan class="c">|</tspan></text>
<text class="t k87" x="196" y="61" xml:space="preserve">MA Development Studies, T<tspan class="c">|</tspan></text>
<text class="t k88" x="196" y="61" xml:space="preserve">MA Development Studies, TI<tspan class="c">|</tspan></text>
<text class="t k89" x="196" y="61" xml:space="preserve">MA Development Studies, TIS<tspan class="c">|</tspan></text>
<text class="t k90" x="196" y="61" xml:space="preserve">MA Development Studies, TISS<tspan class="c">|</tspan></text>
<text class="t k91" x="196" y="61" xml:space="preserve">MA Development Studies, TISS <tspan class="c">|</tspan></text>
<text class="t k92" x="196" y="61" xml:space="preserve">MA Development Studies, TISS M<tspan class="c">|</tspan></text>
<text class="t k93" x="196" y="61" xml:space="preserve">MA Development Studies, TISS Mu<tspan class="c">|</tspan></text>
<text class="t k94" x="196" y="61" xml:space="preserve">MA Development Studies, TISS Mum<tspan class="c">|</tspan></text>
<text class="t k95" x="196" y="61" xml:space="preserve">MA Development Studies, TISS Mumb<tspan class="c">|</tspan></text>
<text class="t k96" x="196" y="61" xml:space="preserve">MA Development Studies, TISS Mumba<tspan class="c">|</tspan></text>
<text class="t k97" x="196" y="61" xml:space="preserve">MA Development Studies, TISS Mumbai<tspan class="c">|</tspan></text>
<text class="t k98" x="196" y="61" xml:space="preserve">MA Development Studies, TISS Mumbai.<tspan class="c b">|</tspan></text>
<text class="t k99" x="153" y="61" xml:space="preserve">O<tspan class="c">|</tspan></text>
<text class="t k100" x="153" y="61" xml:space="preserve">On<tspan class="c">|</tspan></text>
<text class="t k101" x="153" y="61" xml:space="preserve">On <tspan class="c">|</tspan></text>
<text class="t k102" x="153" y="61" xml:space="preserve">On e<tspan class="c">|</tspan></text>
<text class="t k103" x="153" y="61" xml:space="preserve">On ex<tspan class="c">|</tspan></text>
<text class="t k104" x="153" y="61" xml:space="preserve">On exc<tspan class="c">|</tspan></text>
<text class="t k105" x="153" y="61" xml:space="preserve">On exch<tspan class="c">|</tspan></text>
<text class="t k106" x="153" y="61" xml:space="preserve">On excha<tspan class="c">|</tspan></text>
<text class="t k107" x="153" y="61" xml:space="preserve">On exchan<tspan class="c">|</tspan></text>
<text class="t k108" x="153" y="61" xml:space="preserve">On exchang<tspan class="c">|</tspan></text>
<text class="t k109" x="153" y="61" xml:space="preserve">On exchange<tspan class="c">|</tspan></text>
<text class="t k110" x="153" y="61" xml:space="preserve">On exchange <tspan class="c">|</tspan></text>
<text class="t k111" x="153" y="61" xml:space="preserve">On exchange a<tspan class="c">|</tspan></text>
<text class="t k112" x="153" y="61" xml:space="preserve">On exchange at<tspan class="c">|</tspan></text>
<text class="t k113" x="153" y="61" xml:space="preserve">On exchange at <tspan class="c">|</tspan></text>
<text class="t k114" x="153" y="61" xml:space="preserve">On exchange at P<tspan class="c">|</tspan></text>
<text class="t k115" x="153" y="61" xml:space="preserve">On exchange at PS<tspan class="c">|</tspan></text>
<text class="t k116" x="153" y="61" xml:space="preserve">On exchange at PSI<tspan class="c">|</tspan></text>
<text class="t k117" x="153" y="61" xml:space="preserve">On exchange at PSIA<tspan class="c">|</tspan></text>
<text class="t k118" x="153" y="61" xml:space="preserve">On exchange at PSIA,<tspan class="c">|</tspan></text>
<text class="t k119" x="153" y="61" xml:space="preserve">On exchange at PSIA, <tspan class="c">|</tspan></text>
<text class="t k120" x="153" y="61" xml:space="preserve">On exchange at PSIA, S<tspan class="c">|</tspan></text>
<text class="t k121" x="153" y="61" xml:space="preserve">On exchange at PSIA, Sc<tspan class="c">|</tspan></text>
<text class="t k122" x="153" y="61" xml:space="preserve">On exchange at PSIA, Sci<tspan class="c">|</tspan></text>
<text class="t k123" x="153" y="61" xml:space="preserve">On exchange at PSIA, Scie<tspan class="c">|</tspan></text>
<text class="t k124" x="153" y="61" xml:space="preserve">On exchange at PSIA, Scien<tspan class="c">|</tspan></text>
<text class="t k125" x="153" y="61" xml:space="preserve">On exchange at PSIA, Scienc<tspan class="c">|</tspan></text>
<text class="t k126" x="153" y="61" xml:space="preserve">On exchange at PSIA, Science<tspan class="c">|</tspan></text>
<text class="t k127" x="153" y="61" xml:space="preserve">On exchange at PSIA, Sciences<tspan class="c">|</tspan></text>
<text class="t k128" x="153" y="61" xml:space="preserve">On exchange at PSIA, Sciences <tspan class="c">|</tspan></text>
<text class="t k129" x="153" y="61" xml:space="preserve">On exchange at PSIA, Sciences P<tspan class="c">|</tspan></text>
<text class="t k130" x="153" y="61" xml:space="preserve">On exchange at PSIA, Sciences Po<tspan class="c">|</tspan></text>
<text class="t k131" x="153" y="61" xml:space="preserve">On exchange at PSIA, Sciences Po,<tspan class="c">|</tspan></text>
<text class="t k132" x="153" y="61" xml:space="preserve">On exchange at PSIA, Sciences Po, <tspan class="c">|</tspan></text>
<text class="t k133" x="153" y="61" xml:space="preserve">On exchange at PSIA, Sciences Po, 2<tspan class="c">|</tspan></text>
<text class="t k134" x="153" y="61" xml:space="preserve">On exchange at PSIA, Sciences Po, 20<tspan class="c">|</tspan></text>
<text class="t k135" x="153" y="61" xml:space="preserve">On exchange at PSIA, Sciences Po, 202<tspan class="c">|</tspan></text>
<text class="t k136" x="153" y="61" xml:space="preserve">On exchange at PSIA, Sciences Po, 2026<tspan class="c">|</tspan></text>
<text class="t k137" x="153" y="61" xml:space="preserve">On exchange at PSIA, Sciences Po, 2026-<tspan class="c">|</tspan></text>
<text class="t k138" x="153" y="61" xml:space="preserve">On exchange at PSIA, Sciences Po, 2026-2<tspan class="c">|</tspan></text>
<text class="t k139" x="153" y="61" xml:space="preserve">On exchange at PSIA, Sciences Po, 2026-27<tspan class="c">|</tspan></text>
<text class="t k140" x="153" y="61" xml:space="preserve">On exchange at PSIA, Sciences Po, 2026-27.<tspan class="c b">|</tspan></text>
<text class="t k141" x="139" y="61" xml:space="preserve">A<tspan class="c">|</tspan></text>
<text class="t k142" x="139" y="61" xml:space="preserve">Au<tspan class="c">|</tspan></text>
<text class="t k143" x="139" y="61" xml:space="preserve">Aut<tspan class="c">|</tspan></text>
<text class="t k144" x="139" y="61" xml:space="preserve">Auth<tspan class="c">|</tspan></text>
<text class="t k145" x="139" y="61" xml:space="preserve">Autho<tspan class="c">|</tspan></text>
<text class="t k146" x="139" y="61" xml:space="preserve">Author<tspan class="c">|</tspan></text>
<text class="t k147" x="139" y="61" xml:space="preserve">Author <tspan class="c">|</tspan></text>
<text class="t k148" x="139" y="61" xml:space="preserve">Author o<tspan class="c">|</tspan></text>
<text class="t k149" x="139" y="61" xml:space="preserve">Author of<tspan class="c">|</tspan></text>
<text class="t k150" x="139" y="61" xml:space="preserve">Author of <tspan class="c">|</tspan></text>
<text class="t k151" x="139" y="61" xml:space="preserve">Author of B<tspan class="c">|</tspan></text>
<text class="t k152" x="139" y="61" xml:space="preserve">Author of Be<tspan class="c">|</tspan></text>
<text class="t k153" x="139" y="61" xml:space="preserve">Author of Bei<tspan class="c">|</tspan></text>
<text class="t k154" x="139" y="61" xml:space="preserve">Author of Bein<tspan class="c">|</tspan></text>
<text class="t k155" x="139" y="61" xml:space="preserve">Author of Being<tspan class="c">|</tspan></text>
<text class="t k156" x="139" y="61" xml:space="preserve">Author of Being <tspan class="c">|</tspan></text>
<text class="t k157" x="139" y="61" xml:space="preserve">Author of Being H<tspan class="c">|</tspan></text>
<text class="t k158" x="139" y="61" xml:space="preserve">Author of Being Hu<tspan class="c">|</tspan></text>
<text class="t k159" x="139" y="61" xml:space="preserve">Author of Being Hum<tspan class="c">|</tspan></text>
<text class="t k160" x="139" y="61" xml:space="preserve">Author of Being Huma<tspan class="c">|</tspan></text>
<text class="t k161" x="139" y="61" xml:space="preserve">Author of Being Human<tspan class="c">|</tspan></text>
<text class="t k162" x="139" y="61" xml:space="preserve">Author of Being Humane<tspan class="c">|</tspan></text>
<text class="t k163" x="139" y="61" xml:space="preserve">Author of Being Humane:<tspan class="c">|</tspan></text>
<text class="t k164" x="139" y="61" xml:space="preserve">Author of Being Humane: <tspan class="c">|</tspan></text>
<text class="t k165" x="139" y="61" xml:space="preserve">Author of Being Humane: T<tspan class="c">|</tspan></text>
<text class="t k166" x="139" y="61" xml:space="preserve">Author of Being Humane: To<tspan class="c">|</tspan></text>
<text class="t k167" x="139" y="61" xml:space="preserve">Author of Being Humane: To <tspan class="c">|</tspan></text>
<text class="t k168" x="139" y="61" xml:space="preserve">Author of Being Humane: To L<tspan class="c">|</tspan></text>
<text class="t k169" x="139" y="61" xml:space="preserve">Author of Being Humane: To Li<tspan class="c">|</tspan></text>
<text class="t k170" x="139" y="61" xml:space="preserve">Author of Being Humane: To Liv<tspan class="c">|</tspan></text>
<text class="t k171" x="139" y="61" xml:space="preserve">Author of Being Humane: To Live<tspan class="c">|</tspan></text>
<text class="t k172" x="139" y="61" xml:space="preserve">Author of Being Humane: To Live <tspan class="c">|</tspan></text>
<text class="t k173" x="139" y="61" xml:space="preserve">Author of Being Humane: To Live n<tspan class="c">|</tspan></text>
<text class="t k174" x="139" y="61" xml:space="preserve">Author of Being Humane: To Live no<tspan class="c">|</tspan></text>
<text class="t k175" x="139" y="61" xml:space="preserve">Author of Being Humane: To Live not<tspan class="c">|</tspan></text>
<text class="t k176" x="139" y="61" xml:space="preserve">Author of Being Humane: To Live not <tspan class="c">|</tspan></text>
<text class="t k177" x="139" y="61" xml:space="preserve">Author of Being Humane: To Live not S<tspan class="c">|</tspan></text>
<text class="t k178" x="139" y="61" xml:space="preserve">Author of Being Humane: To Live not Su<tspan class="c">|</tspan></text>
<text class="t k179" x="139" y="61" xml:space="preserve">Author of Being Humane: To Live not Sur<tspan class="c">|</tspan></text>
<text class="t k180" x="139" y="61" xml:space="preserve">Author of Being Humane: To Live not Surv<tspan class="c">|</tspan></text>
<text class="t k181" x="139" y="61" xml:space="preserve">Author of Being Humane: To Live not Survi<tspan class="c">|</tspan></text>
<text class="t k182" x="139" y="61" xml:space="preserve">Author of Being Humane: To Live not Surviv<tspan class="c">|</tspan></text>
<text class="t k183" x="139" y="61" xml:space="preserve">Author of Being Humane: To Live not Survive<tspan class="c">|</tspan></text>
<text class="t k184" x="139" y="61" xml:space="preserve">Author of Being Humane: To Live not Survive.<tspan class="c b">|</tspan></text>
</g>
</svg>
